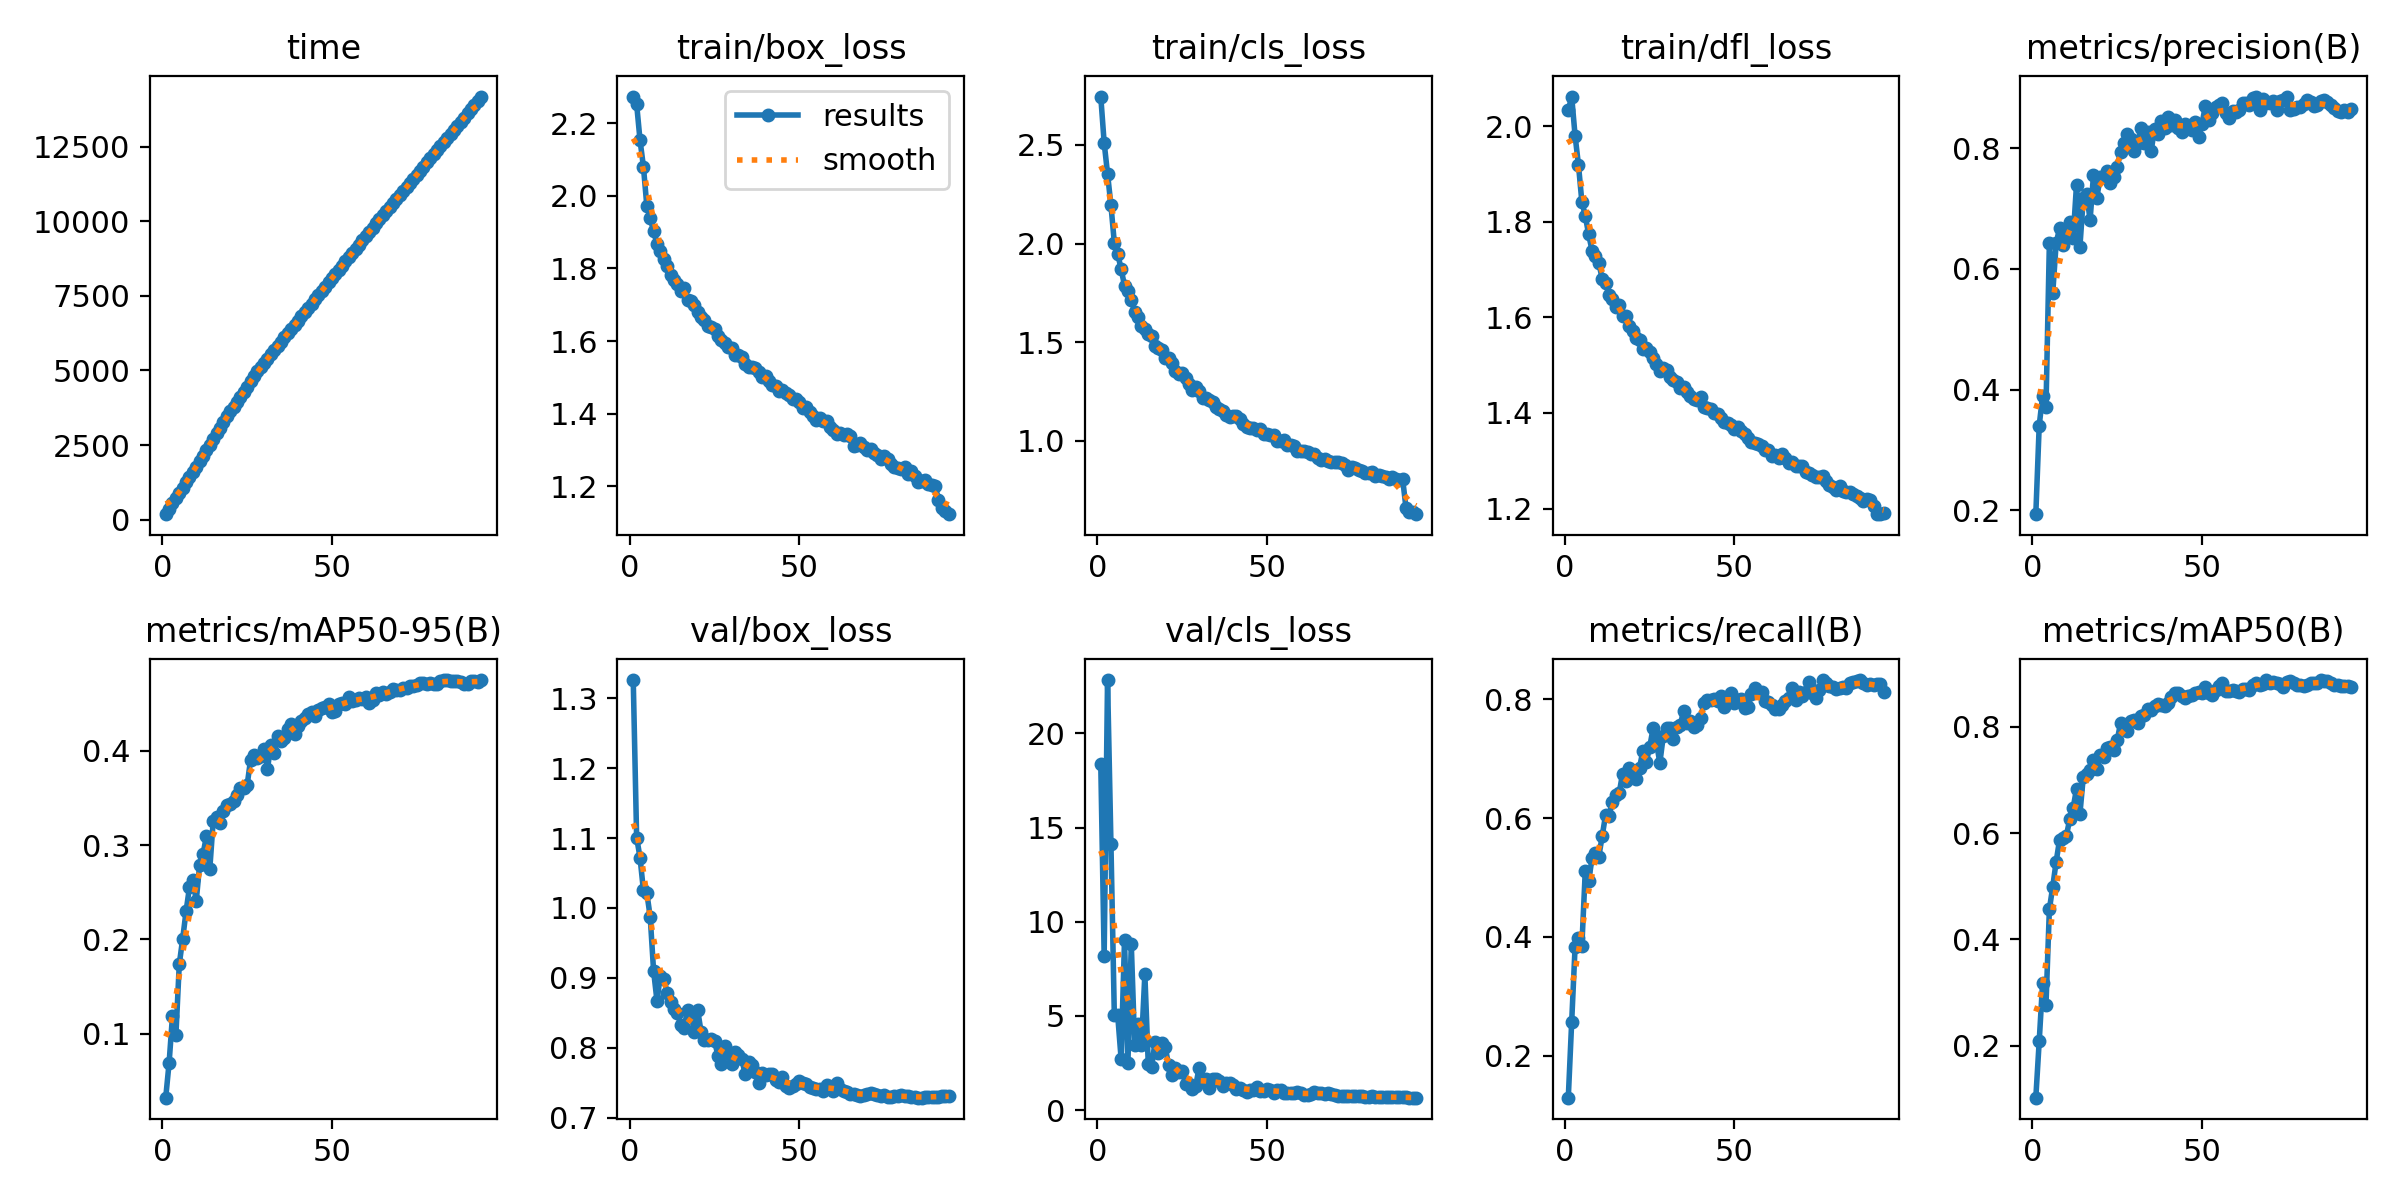

The data file committed next to this chart (first rows):
epoch, time, train/box_loss, train/cls_loss, train/dfl_loss, metrics/precision(B), metrics/recall(B), metrics/mAP50(B), metrics/mAP50-95(B), val/box_loss, val/cls_loss, val/dfl_loss, lr/pg0, lr/pg1, lr/pg2
1, 181.3, 2.273, 2.744, 2.033, 0.1938, 0.1295, 0.102, 0.03193, 1.326, 18.39, 1.287, 0.06838, 0.001664, 0.001664
2, 361.8, 2.253, 2.511, 2.062, 0.3405, 0.2571, 0.2082, 0.06891, 1.101, 8.197, 1.071, 0.03668, 0.003298, 0.003298
3, 539.6, 2.153, 2.353, 1.98, 0.3898, 0.3831, 0.3178, 0.119, 1.072, 22.84, 1.022, 0.004948, 0.004899, 0.004899
4, 719.3, 2.081, 2.194, 1.919, 0.3709, 0.398, 0.2773, 0.09794, 1.025, 14.13, 0.9863, 0.004851, 0.004851, 0.004851
5, 895.7, 1.973, 2.004, 1.842, 0.643, 0.3847, 0.4568, 0.1736, 1.021, 5.031, 1.004, 0.004802, 0.004802, 0.004802
6, 1072, 1.938, 1.947, 1.812, 0.5608, 0.5103, 0.4996, 0.2004, 0.9875, 5.021, 0.9412, 0.004752, 0.004752, 0.004752
7, 1247, 1.903, 1.871, 1.774, 0.6423, 0.4942, 0.5464, 0.2297, 0.9099, 2.724, 0.8701, 0.004703, 0.004703, 0.004703
8, 1422, 1.867, 1.787, 1.74, 0.6674, 0.5323, 0.5873, 0.2551, 0.8671, 9.026, 0.8219, 0.004653, 0.004653, 0.004653
9, 1600, 1.849, 1.757, 1.728, 0.64, 0.5406, 0.5901, 0.2633, 0.9031, 2.483, 0.8726, 0.004604, 0.004604, 0.004604
10, 1773, 1.826, 1.714, 1.715, 0.6589, 0.5351, 0.5947, 0.2409, 0.8988, 8.793, 0.8758, 0.004555, 0.004555, 0.004555
11, 1949, 1.807, 1.656, 1.68, 0.6784, 0.5703, 0.6262, 0.279, 0.8781, 3.441, 0.8464, 0.004505, 0.004505, 0.004505
12, 2128, 1.782, 1.627, 1.671, 0.6512, 0.6053, 0.6471, 0.2903, 0.8659, 4.559, 0.8273, 0.004456, 0.004456, 0.004456
13, 2321, 1.768, 1.581, 1.647, 0.7394, 0.6037, 0.6836, 0.3095, 0.855, 3.437, 0.8231, 0.004406, 0.004406, 0.004406
14, 2513, 1.757, 1.569, 1.639, 0.6365, 0.6273, 0.6361, 0.2749, 0.8503, 7.21, 0.8136, 0.004357, 0.004357, 0.004357
15, 2704, 1.736, 1.54, 1.622, 0.717, 0.6386, 0.706, 0.3254, 0.8328, 2.46, 0.8026, 0.004307, 0.004307, 0.004307
16, 2896, 1.746, 1.531, 1.625, 0.7244, 0.6418, 0.7113, 0.3302, 0.8276, 2.275, 0.7881, 0.004257, 0.004257, 0.004257
17, 3086, 1.714, 1.48, 1.602, 0.6806, 0.6751, 0.7181, 0.3231, 0.8543, 3.626, 0.8014, 0.004208, 0.004208, 0.004208
18, 3277, 1.709, 1.473, 1.602, 0.7552, 0.6633, 0.7386, 0.3358, 0.8492, 3.037, 0.7917, 0.004158, 0.004158, 0.004158
19, 3468, 1.7, 1.463, 1.581, 0.7181, 0.6844, 0.721, 0.3422, 0.823, 3.539, 0.7811, 0.004109, 0.004109, 0.004109
20, 3647, 1.68, 1.42, 1.571, 0.7525, 0.6799, 0.747, 0.3439, 0.8539, 3.349, 0.8027, 0.004059, 0.004059, 0.004059
21, 3792, 1.667, 1.421, 1.556, 0.752, 0.6667, 0.7443, 0.3473, 0.8224, 2.391, 0.7704, 0.00401, 0.00401, 0.00401
22, 3936, 1.657, 1.397, 1.553, 0.7621, 0.6852, 0.7607, 0.3533, 0.8116, 1.864, 0.7703, 0.00396, 0.00396, 0.00396
23, 4098, 1.641, 1.353, 1.534, 0.7417, 0.7131, 0.7614, 0.3609, 0.8113, 2.231, 0.7663, 0.003911, 0.003911, 0.003911
24, 4284, 1.638, 1.34, 1.535, 0.7522, 0.6949, 0.7561, 0.3606, 0.8131, 2.045, 0.7872, 0.003861, 0.003861, 0.003861
25, 4461, 1.633, 1.342, 1.527, 0.7694, 0.7194, 0.7748, 0.3634, 0.809, 2.07, 0.7684, 0.003812, 0.003812, 0.003812
26, 4640, 1.613, 1.318, 1.516, 0.7942, 0.7512, 0.8079, 0.39, 0.7881, 1.378, 0.7474, 0.003762, 0.003762, 0.003762
27, 4815, 1.603, 1.288, 1.503, 0.8081, 0.7264, 0.8015, 0.3952, 0.7761, 1.379, 0.7474, 0.003713, 0.003713, 0.003713
28, 4969, 1.594, 1.258, 1.489, 0.8235, 0.6932, 0.7926, 0.3919, 0.8021, 1.12, 0.7559, 0.003664, 0.003664, 0.003664
29, 5113, 1.584, 1.271, 1.494, 0.8153, 0.738, 0.8102, 0.3941, 0.7923, 1.283, 0.7595, 0.003614, 0.003614, 0.003614
30, 5257, 1.581, 1.255, 1.489, 0.7948, 0.7516, 0.8134, 0.4024, 0.777, 2.257, 0.7433, 0.003564, 0.003564, 0.003564
31, 5401, 1.56, 1.22, 1.475, 0.8082, 0.7512, 0.8083, 0.3808, 0.7933, 1.551, 0.7479, 0.003515, 0.003515, 0.003515
32, 5541, 1.562, 1.217, 1.469, 0.834, 0.733, 0.8213, 0.4062, 0.789, 1.639, 0.7495, 0.003465, 0.003465, 0.003465
33, 5684, 1.557, 1.208, 1.465, 0.8086, 0.7529, 0.8219, 0.3977, 0.7832, 1.163, 0.7433, 0.003416, 0.003416, 0.003416
34, 5824, 1.536, 1.196, 1.451, 0.8271, 0.7562, 0.8337, 0.4155, 0.7623, 1.638, 0.7301, 0.003367, 0.003367, 0.003367
35, 5965, 1.53, 1.172, 1.453, 0.7948, 0.7811, 0.8323, 0.4108, 0.7793, 1.624, 0.7447, 0.003317, 0.003317, 0.003317
36, 6106, 1.528, 1.163, 1.444, 0.8322, 0.7595, 0.839, 0.4131, 0.7745, 1.544, 0.7387, 0.003268, 0.003268, 0.003268
37, 6248, 1.525, 1.153, 1.434, 0.823, 0.7634, 0.8439, 0.4231, 0.7654, 1.279, 0.731, 0.003218, 0.003218, 0.003218
38, 6389, 1.515, 1.131, 1.429, 0.8456, 0.7539, 0.8422, 0.4284, 0.7499, 1.438, 0.7242, 0.003168, 0.003168, 0.003168
39, 6532, 1.5, 1.122, 1.427, 0.8337, 0.7569, 0.839, 0.4181, 0.7632, 1.411, 0.7391, 0.003119, 0.003119, 0.003119
40, 6674, 1.504, 1.126, 1.433, 0.8512, 0.7684, 0.8457, 0.4259, 0.7607, 1.306, 0.7344, 0.00307, 0.00307, 0.00307
41, 6815, 1.49, 1.124, 1.413, 0.8388, 0.7938, 0.8568, 0.4312, 0.7616, 1.143, 0.7344, 0.00302, 0.00302, 0.00302
42, 6959, 1.478, 1.112, 1.411, 0.846, 0.7993, 0.8641, 0.4345, 0.7628, 1.171, 0.7407, 0.002971, 0.002971, 0.002971
43, 7101, 1.476, 1.088, 1.408, 0.8334, 0.7993, 0.8637, 0.4391, 0.7542, 1.039, 0.7248, 0.002921, 0.002921, 0.002921
44, 7242, 1.463, 1.07, 1.401, 0.8268, 0.801, 0.8587, 0.4412, 0.7506, 0.9517, 0.7276, 0.002871, 0.002871, 0.002871
45, 7384, 1.464, 1.064, 1.397, 0.8407, 0.7966, 0.8551, 0.4366, 0.7577, 1.085, 0.7294, 0.002822, 0.002822, 0.002822
46, 7525, 1.455, 1.068, 1.389, 0.8364, 0.8052, 0.8578, 0.4437, 0.7448, 1.055, 0.7251, 0.002772, 0.002772, 0.002772
47, 7666, 1.453, 1.056, 1.382, 0.8299, 0.7877, 0.8602, 0.4451, 0.7426, 1.203, 0.7272, 0.002723, 0.002723, 0.002723
48, 7806, 1.44, 1.061, 1.378, 0.8434, 0.8043, 0.863, 0.4467, 0.7451, 1.024, 0.7223, 0.002674, 0.002674, 0.002674
49, 7951, 1.441, 1.034, 1.375, 0.8186, 0.8109, 0.8657, 0.4495, 0.7485, 1.005, 0.73, 0.002624, 0.002624, 0.002624
50, 8091, 1.432, 1.037, 1.366, 0.8404, 0.7944, 0.8648, 0.441, 0.7523, 1.111, 0.7319, 0.002574, 0.002574, 0.002574
51, 8232, 1.414, 1.03, 1.371, 0.87, 0.7991, 0.8755, 0.4425, 0.749, 1.041, 0.7327, 0.002525, 0.002525, 0.002525
52, 8374, 1.418, 1.028, 1.363, 0.8461, 0.801, 0.8645, 0.4492, 0.7482, 0.9305, 0.7309, 0.002475, 0.002475, 0.002475
53, 8516, 1.405, 1.002, 1.356, 0.8576, 0.7861, 0.8596, 0.4508, 0.7442, 1.058, 0.7284, 0.002426, 0.002426, 0.002426
54, 8657, 1.392, 0.9993, 1.347, 0.8677, 0.7877, 0.8689, 0.45, 0.7419, 1.07, 0.7264, 0.002377, 0.002377, 0.002377
55, 8798, 1.383, 1.003, 1.339, 0.8714, 0.8093, 0.8777, 0.4577, 0.7413, 0.929, 0.7239, 0.002327, 0.002327, 0.002327
56, 8940, 1.388, 0.9789, 1.337, 0.8742, 0.8184, 0.8829, 0.4526, 0.7408, 0.9211, 0.7241, 0.002278, 0.002278, 0.002278
57, 9082, 1.381, 0.9787, 1.334, 0.8586, 0.8126, 0.8683, 0.454, 0.7381, 0.9131, 0.7208, 0.002228, 0.002228, 0.002228
58, 9223, 1.38, 0.9751, 1.331, 0.8499, 0.8126, 0.8681, 0.4556, 0.7464, 0.9001, 0.7232, 0.002178, 0.002178, 0.002178
59, 9365, 1.363, 0.9496, 1.322, 0.8611, 0.7977, 0.8688, 0.4553, 0.7441, 0.9423, 0.7255, 0.002129, 0.002129, 0.002129
60, 9506, 1.354, 0.9513, 1.323, 0.86, 0.796, 0.868, 0.4568, 0.7382, 0.9015, 0.7227, 0.00208, 0.00208, 0.00208
... 34 more rows
